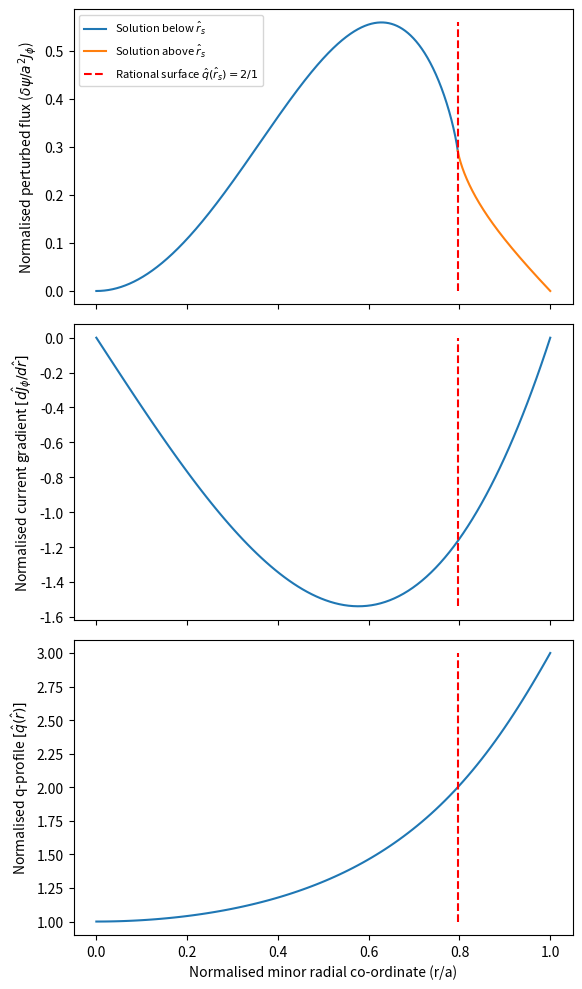

Write the Python code that produced this figure.
from scipy.integrate import odeint, solve_ivp
from scipy.optimize import minimize_scalar
from typing import Tuple
import numpy as np
from matplotlib import pyplot as plt
from dataclasses import dataclass

def dj_dr(radial_coordinate: float,
          shaping_exponent: float = 2.0) -> float:
    """
    Normalised derivative in the current profile.

    Current is normalised to the on-axis current J_0.
    radial_coordinate is normalised to the minor radius a.
    """
    r = radial_coordinate
    nu = shaping_exponent

    return -2*nu*(r) * (1-r**2)**(nu-1)

@np.vectorize
def q(radial_coordinate: float,
      shaping_exponent: float = 2.0) -> float:
    r = radial_coordinate
    nu = shaping_exponent
    
    # Prevent division by zero for small r values.
    # For this function, in the limit r->0, q(r)->1. This is proven
    # mathematically in the lab book.
    #print(r)
    if np.abs(r) < 1e-5:
        return 1.0

    return (nu+1)*(r**2)/(1-(1-r**2)**(nu+1))

def rational_surface(target_q: float,
                     shaping_exponent: float = 2.0) -> float:
    """
    Compute the location of the rational surface of the q-profile defined in q().
    """
    
    # Establish the function to pass to scipy's scalar minimiser. We want to 
    # find the value of r such that q(r) = target_q. This is equivalent to
    # finding the value of r that minimises (q(r) - target_q)^2
    # Call vectorize so that it converts q(r) into a function that can take
    # np arrays. This is necessary because q(r) contains an if statement which
    # fails if the function is not vectorized.
    fun = np.vectorize(lambda r : (q(r, shaping_exponent) - target_q)**2)
    
    rs = minimize_scalar(fun, bounds=(0.0, 1.0), method='bounded')

    return rs.x


def compute_derivatives(y: Tuple[float, float],
                        r: float,
                        poloidal_mode: int,
                        toroidal_mode: int,
                        j_profile_derivative,
                        q_profile,
                        axis_q: float = 1.0,
                        epsilon: float = 1e-5) -> Tuple[float, float]:
    """
    Compute derivatives for the perturbed flux outside of the resonant region
    (resistivity and inertia neglected).
    
    The equation we are solving is
    
    r^2 f'' + rf' + 2rfA - m^2 f = 0,
    
    where f is the normalised perturbed flux, r is the radial co-ordinate,
    m is the poloidal mode number, and A = (q*m*dj_dr)/(n*q_0*q - m), where
    q is the normalised safety factor, dj_dr is the normalised gradient in
    the toroidal current, q_0 is the normalised safety factor at r=0, and
    n is the toroidal mode number.
    
    The equation is singular at r=0, so to get ODEINT to play nicely we
    formulate the following coupled ODE:
        
    y = [f, r^2 f']
         
    y'= [f', r^2 f'' + 2rf']
    
      = [f', f(m^2 - 2rA) + rf']
      
    Then, for r=0, 
    
    y'= [f', m^2 f]

    We set the initial f' at r=0 to some arbitrary positive value. Note that,
    for r>0, this function will then receive a tuple containing f and 
    **r^2 f'** instead of just f and f', as this is what we are calculating
    in y as defined above.
    
    Hence, for r>0, we must divide the incoming f' by r^2.

    Parameters
    ----------
    y : Tuple[float, float]
        Perturbed flux and radial derivative in perturbed flux.
    r : float
        Radial co-ordinate.
    poloidal_mode : int
        Poloidal mode number.
    toroidal_mode : int
        Toroidal mode number.
    j_profile_derivative : func
        Derivative in the current profile. Must be a function which accepts
        the radial co-ordinate r as a parameter.
    q_profile : TYPE
        Safety factor profile. Must be a function which accepts the radial
        co-ordinate r as a parameter.
    axis_q : float, optional
        Value of the normalised safety factor on-axis. The default is 1.0.
    epsilon : float, optional
        Tolerance value to determine values of r which are sufficiently close
        to r=0. The default is 1e-5.

    Returns
    -------
    Tuple[float, float]
        Radial derivative in perturbed flux and second radial derivative in 
        perturbed flux.

    """
    psi, dpsi_dr = y
    
    if np.abs(r) > epsilon:
        dpsi_dr = dpsi_dr/r**2

    m = poloidal_mode
    n = toroidal_mode
    q_0 = axis_q
    
    if np.abs(r) < epsilon:
        d2psi_dr2 = psi*m**2
    else:
        dj_dr = j_profile_derivative(r)
        q = q_profile(r)
        A = (q*m*dj_dr)/(n*q_0*q - m)
        d2psi_dr2 = psi*(m**2 - 2*A*r) + r*dpsi_dr
        
    #print(dpsi_dr)

    return dpsi_dr, d2psi_dr2

@dataclass
class TearingModeSolution():
    # All quantities in this class are normalised
    
    # Perturbed flux and derivative starting from the poloidal axis
    psi_forwards: np.array
    dpsi_dr_forwards: np.array
    
    # Radial domain for the forward solution
    r_range_fwd: np.array
    
    # Perturbed flux and derivative starting from the edge of the plasma
    # going inwards
    psi_backwards: np.array
    dpsi_dr_backwards: np.array
    
    # Radial domain for the backward solution
    r_range_bkwd: np.array
    
    # Location of the resonant surface
    r_s: float

def solve_system(poloidal_mode: int, 
                 toroidal_mode: int, 
                 axis_q: float = 1.0) -> TearingModeSolution:
    """
    Generate solution for peturbed flux over the minor radius of a cylindrical
    plasma given the mode numbers of the tearing mode.

    Parameters
    ----------
    poloidal_mode : int
        Poloidal mode number.
    toroidal_mode : int
        Toroidal mode number.
    axis_q : float, optional
        Value of the safety factor on-axis. The default is 1.0.

    Returns
    -------
    TearingModeSolution:
        Quantities relating to the tearing mode solution.

    """
    initial_psi = 0.0
    initial_dpsi_dr = 1.0

    r_s = rational_surface(poloidal_mode/(toroidal_mode*axis_q))
    r_s_thickness = 0.0001

    print(f"Rational surface located at r={r_s:.4f}")

    # Solve from axis moving outwards towards rational surface
    r_range_fwd = np.linspace(0.0, r_s-r_s_thickness, 10000)

    results_forwards = odeint(
        compute_derivatives,
        (initial_psi, initial_dpsi_dr),
        r_range_fwd,
        args = (poloidal_mode, toroidal_mode, dj_dr, q),
        tcrit=(0.0)
    )

    psi_forwards, dpsi_dr_forwards = (
        results_forwards[:,0], results_forwards[:,1]
    )

    # Solve from minor radius moving inwards towards rational surface
    r_range_bkwd = np.linspace(1.0, r_s+r_s_thickness, 10000)

    results_backwards = odeint(
        compute_derivatives,
        (initial_psi, -initial_dpsi_dr),
        r_range_bkwd,
        args = (poloidal_mode, toroidal_mode, dj_dr, q)
    )

    psi_backwards, dpsi_dr_backwards = (
        results_backwards[:,0], results_backwards[:,1]
    )
    #print(psi_backwards)
    #print(dpsi_dr_backwards)
    
    # Rescale the forwards solution such that its value at the resonant
    # surface matches the psi of the backwards solution. This is equivalent
    # to fixing the initial values of the derivatives such that the above
    # relation is satisfied
    fwd_res_surface = psi_forwards[-1]
    bkwd_res_surface = psi_backwards[-1]
    psi_forwards = psi_forwards * bkwd_res_surface/fwd_res_surface
    dpsi_dr_forwards = dpsi_dr_forwards * bkwd_res_surface/fwd_res_surface
    
    print(dpsi_dr_forwards)
    print(r_range_fwd)
    
    # Recover original derivatives as the compute_derivatives function returns
    # r^2 * f' for r>0. For r=0, the compute_derivatives function returns f'
    # so no need to divide by r^2.
    dpsi_dr_forwards[1:] = dpsi_dr_forwards[1:]/(r_range_fwd[1:]**2)
    dpsi_dr_backwards = dpsi_dr_backwards/(r_range_bkwd**2)
    
    print(dpsi_dr_forwards)
    
    return TearingModeSolution(
        psi_forwards, dpsi_dr_forwards, r_range_fwd,
        psi_backwards, dpsi_dr_backwards, r_range_bkwd,
        r_s
    )
    
    # return psi_forwards, dpsi_dr_forwards, r_range_fwd, \
    #     psi_backwards, dpsi_dr_backwards, r_range_bkwd , r_s
    
    
def delta_prime(tm_sol: TearingModeSolution,
                epsilon: float = 1e-10):
    psi_plus = tm_sol.psi_backwards[-1]
    psi_minus = tm_sol.psi_forwards[-1]
    
    if abs(psi_plus - psi_minus) > epsilon:
        raise ValueError(
            f"""Forwards and backward solutions 
            should be equal at resonant surface.
            (psi_plus={psi_plus}, psi_minus={psi_minus})."""
        )
    
    dpsi_dr_plus = tm_sol.dpsi_dr_backwards[-1]
    dpsi_dr_minus = tm_sol.dpsi_dr_forwards[-1]
    
    return (dpsi_dr_plus - dpsi_dr_minus)/psi_plus

def delta_prime_non_linear(tm: TearingModeSolution,
                           island_width: float,
                           epsilon: float = 1e-10) -> float:
    """
    Non-linear rutherford equation calculation using the solution of the
    perturbed flux.

    Parameters
    ----------
    tm : TearingModeSolution
        Solution to the reduced MHD equation obtained from solve_system.
    island_width : float
        Width of the magnetic island.
    epsilon : float, optional
        The tolerance needed for the lower and upper tearing mode solutions to
        match. The default is 1e-10.

    Raises
    ------
    ValueError
        Raised if upper and lower TM solutions don't match.

    Returns
    -------
    float
        Linear delta' value.

    """
    psi_plus = tm.psi_backwards[-1]
    psi_minus = tm.psi_forwards[-1]
    
    if abs(psi_plus - psi_minus) > epsilon:
        raise ValueError(
            f"""Forwards and backward solutions 
            should be equal at resonant surface.
            (psi_plus={psi_plus}, psi_minus={psi_minus})."""
        )
    
    
    r_min = tm.r_s - island_width/2.0
    id_min = np.abs(tm.r_range_fwd - r_min).argmin()
    dpsi_dr_min = tm.dpsi_dr_forwards[id_min]
    
    r_max = tm.r_s + island_width/2.0
    id_max = np.abs(tm.r_range_bkwd - r_max).argmin()
    dpsi_dr_max = tm.dpsi_dr_backwards[id_max]

    delta_p = (dpsi_dr_max - dpsi_dr_min)/psi_plus

    return delta_p

def solve_and_plot_system():
    poloidal_mode = 2
    toroidal_mode = 1
    axis_q = 1.0
    
    tm = solve_system(poloidal_mode, toroidal_mode, axis_q)
    
    delta_p = delta_prime(tm)
    
    print(f"Delta prime = {delta_p}")

    fig, axs = plt.subplots(3, figsize=(6,10), sharex=True)
    ax, ax2, ax3 = axs
    
    #ax4.plot(r_range_fwd, dpsi_dr_forwards)
    #ax4.plot(r_range_bkwd, dpsi_dr_backwards)

    ax.plot(
        tm.r_range_fwd, tm.psi_forwards, label='Solution below $\hat{r}_s$'
    )
    ax.plot(
        tm.r_range_bkwd, tm.psi_backwards, label='Solution above $\hat{r}_s$'
    )
    rs_line = ax.vlines(
         tm.r_s, ymin=0.0, ymax=np.max([tm.psi_forwards, tm.psi_backwards]),
         linestyle='--', color='red', 
         label=f'Rational surface $\hat{{q}}(\hat{{r}}_s) = {poloidal_mode}/{toroidal_mode}$'
    )

    ax3.set_xlabel("Normalised minor radial co-ordinate (r/a)")
    ax.set_ylabel("Normalised perturbed flux ($\delta \psi / a^2 J_\phi$)")
    
    r = np.linspace(0, 1.0, 100)
    ax2.plot(r, dj_dr(r))
    ax2.set_ylabel("Normalised current gradient $[d\hat{J}_\phi/d\hat{r}]$")
    ax2.vlines(
        tm.r_s, 
        ymin=np.min(dj_dr(r)), 
        ymax=np.max(dj_dr(r)), 
        linestyle='--', 
        color='red'    
    )
    
    ax3.plot(r, np.vectorize(q)(r))
    ax3.set_ylabel("Normalised q-profile $[\hat{q}(\hat{r})]$")
    ax3.vlines(
        tm.r_s, 
        ymin=np.min(q(r)), 
        ymax=np.max(q(r)), 
        linestyle='--', 
        color='red'    
    )
    #ax3.set_yscale('log')
    ax.legend(prop={'size': 8})

def island_saturation():
    """
    Plot delta' as a function of the magnetic island width using the non-linear
    rutherford equation.

    Returns
    -------
    None.

    """
    poloidal_mode = 2
    toroidal_mode = 1
    axis_q = 1.0
    
    tm = solve_system(poloidal_mode, toroidal_mode, axis_q)
    
    island_widths = np.linspace(0.0, 1.0, 100)
    
    delta_ps = [delta_prime_non_linear(tm, w) for w in island_widths]
    
    fig, ax = plt.subplots(1)
    
    ax.plot(island_widths, delta_ps)
    
    ax.set_xlabel("Normalised island width")
    ax.set_ylabel("$\hat{\Delta} ' (\hat{w})$")
    
    ax.hlines(0.0, xmin=0.0, xmax=1.0, color='red', linestyle='--')


def growth_rate_scale(lundquist_number: float,
                      r_s: float,
                      poloidal_mode: float,
                      toroidal_mode: float):
   
    # Equivalent to 2*pi*Gamma(3/4)/Gamma(1/4)
    gamma_scale_factor = 2.1236482729819393256107565
    
    m = poloidal_mode
    n = toroidal_mode
    S = lundquist_number
    
    r = np.linspace(0, 1, 100)
    dr = r[1]-r[0]
    q_values = q(r)
    dq_dr = np.gradient(q_values, dr)
    rs_id = np.abs(r_s - r).argmin()
    
    s = (m/n)*r_s*dq_dr[rs_id]
    
    grs = gamma_scale_factor**(-4/5)* r_s**(4/5) \
        * (n*s)**(2/5) / S**(3/5)
        
    return grs
    

def growth_rate(poloidal_mode: int,
                toroidal_mode: int,
                lundquist_number: float,
                axis_q: float = 1.0):
    
    m = poloidal_mode
    n = toroidal_mode
    S = lundquist_number
    
    tm = solve_system(m, n, axis_q)
    
    delta_p = delta_prime(tm)
    
    grs = growth_rate_scale(S, tm.r_s, m, n)

    growth_rate = grs*complex(delta_p)**(4/5)

    return delta_p, growth_rate.real

def growth_rate_vs_mode_number():
    modes = [
        (2,1),
        (3,2),
        (4,2),
        (4,3),
        (5,2),
        (5,3),
        (5,4),
        (6,3),
        (6,4),
        (6,5)
    ]
    lundquist_number = 1e8
    
    fig, ax = plt.subplots(1)
    
    results = []
    
    for m,n in modes:
        results.append(growth_rate(m,n,lundquist_number))
        
    for i,mode in enumerate(modes): 
        delta_p, growth = results[i]
        print(f"{mode}: {delta_p:.2f} ,{growth:.2e}")

    

if __name__=='__main__':
    solve_and_plot_system()
    plt.tight_layout()
    plt.savefig("tm-with-q-djdr.png", dpi=300)

    # island_saturation()
    # plt.savefig("island-saturation.png", dpi=300)
    # plt.show()
    
    #print(growth_rate(4,2,1e8))
    growth_rate_vs_mode_number()
    #plt.show()
